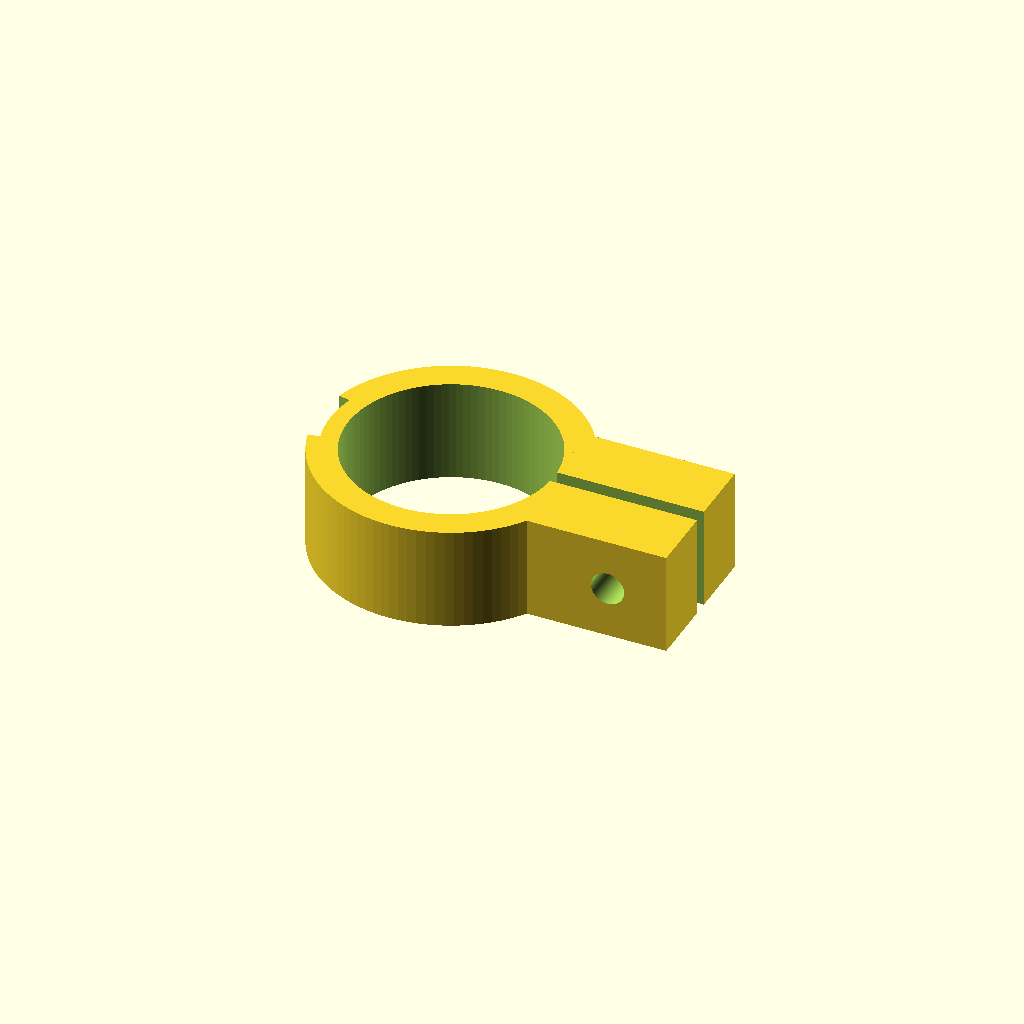
Cell 1 — every parameter at its default value.
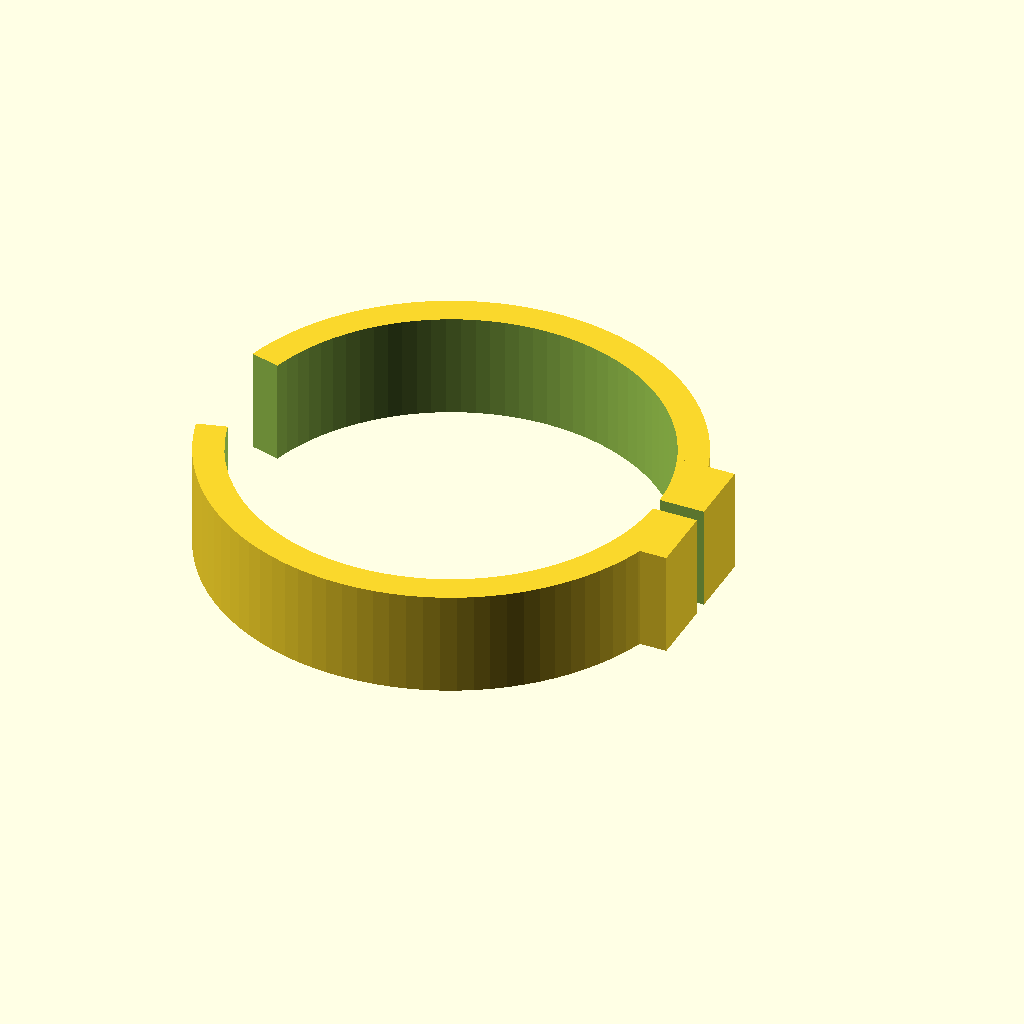
Cell 2 — tube_diameter set to 56, the other parameters unchanged.
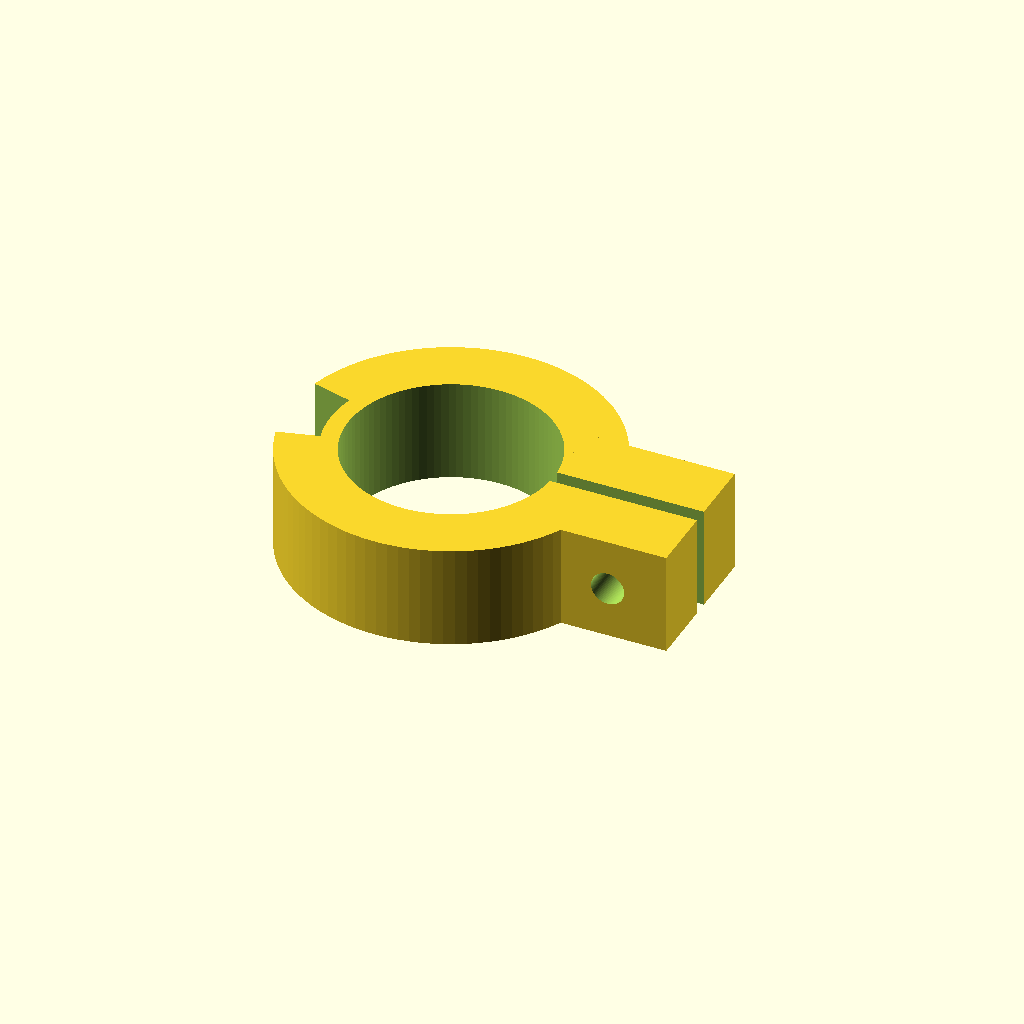
Cell 3 — wall_thickness set to 8, the other parameters unchanged.
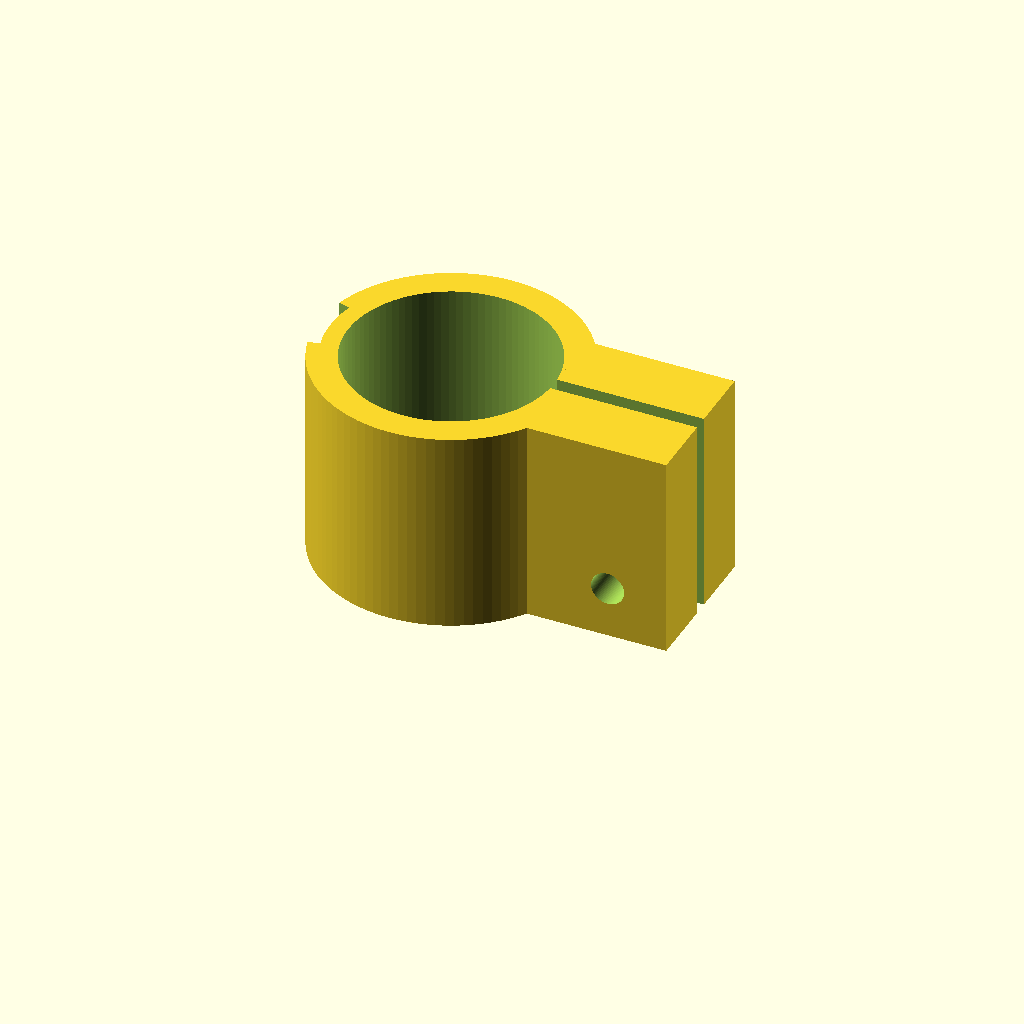
Cell 4 — height set to 28, the other parameters unchanged.
All cells are drawn from one camera (rotation 55°, 0°, 25°, orthographic, colour scheme Cornfield), so only the parameter changes between them.
Source of the model, prompts/v0.2/reference/t4-010.scad:
// t4-010 hinged tube clamp
tube_diameter = 28;
wall_thickness = 4;
bolt_hole_diameter = 4.5;
height = 14;
gap = 2;
flexure_r = 16.4;
$fn = 96;

ri = tube_diameter / 2;
ro = ri + wall_thickness;
difference() {
    union() {
        cylinder(r = ro, h = height);
        translate([14, -10, 0]) cube([20, 20, height]);
    }
    translate([0, 0, -1]) cylinder(r = ri, h = height + 2);
    translate([0, -gap/2, -1]) cube([35, gap, height + 2]);
    // flexure groove: 30 deg annular sector centred on -X
    translate([0, 0, -1]) linear_extrude(height = height + 2)
        polygon(concat([for (a = [165:1:195]) flexure_r * [cos(a), sin(a)]],
                       [for (a = [195:-1:165]) (ro + 1) * [cos(a), sin(a)]]));
    translate([26, -11, 7]) rotate([-90, 0, 0]) cylinder(d = bolt_hole_diameter, h = 22);
}
Parameter table extracted from the source (name, type, default, range or options):
tube_diameter: number, default 28
wall_thickness: number, default 4
bolt_hole_diameter: number, default 4.5
height: number, default 14
gap: number, default 2
flexure_r: number, default 16.4
